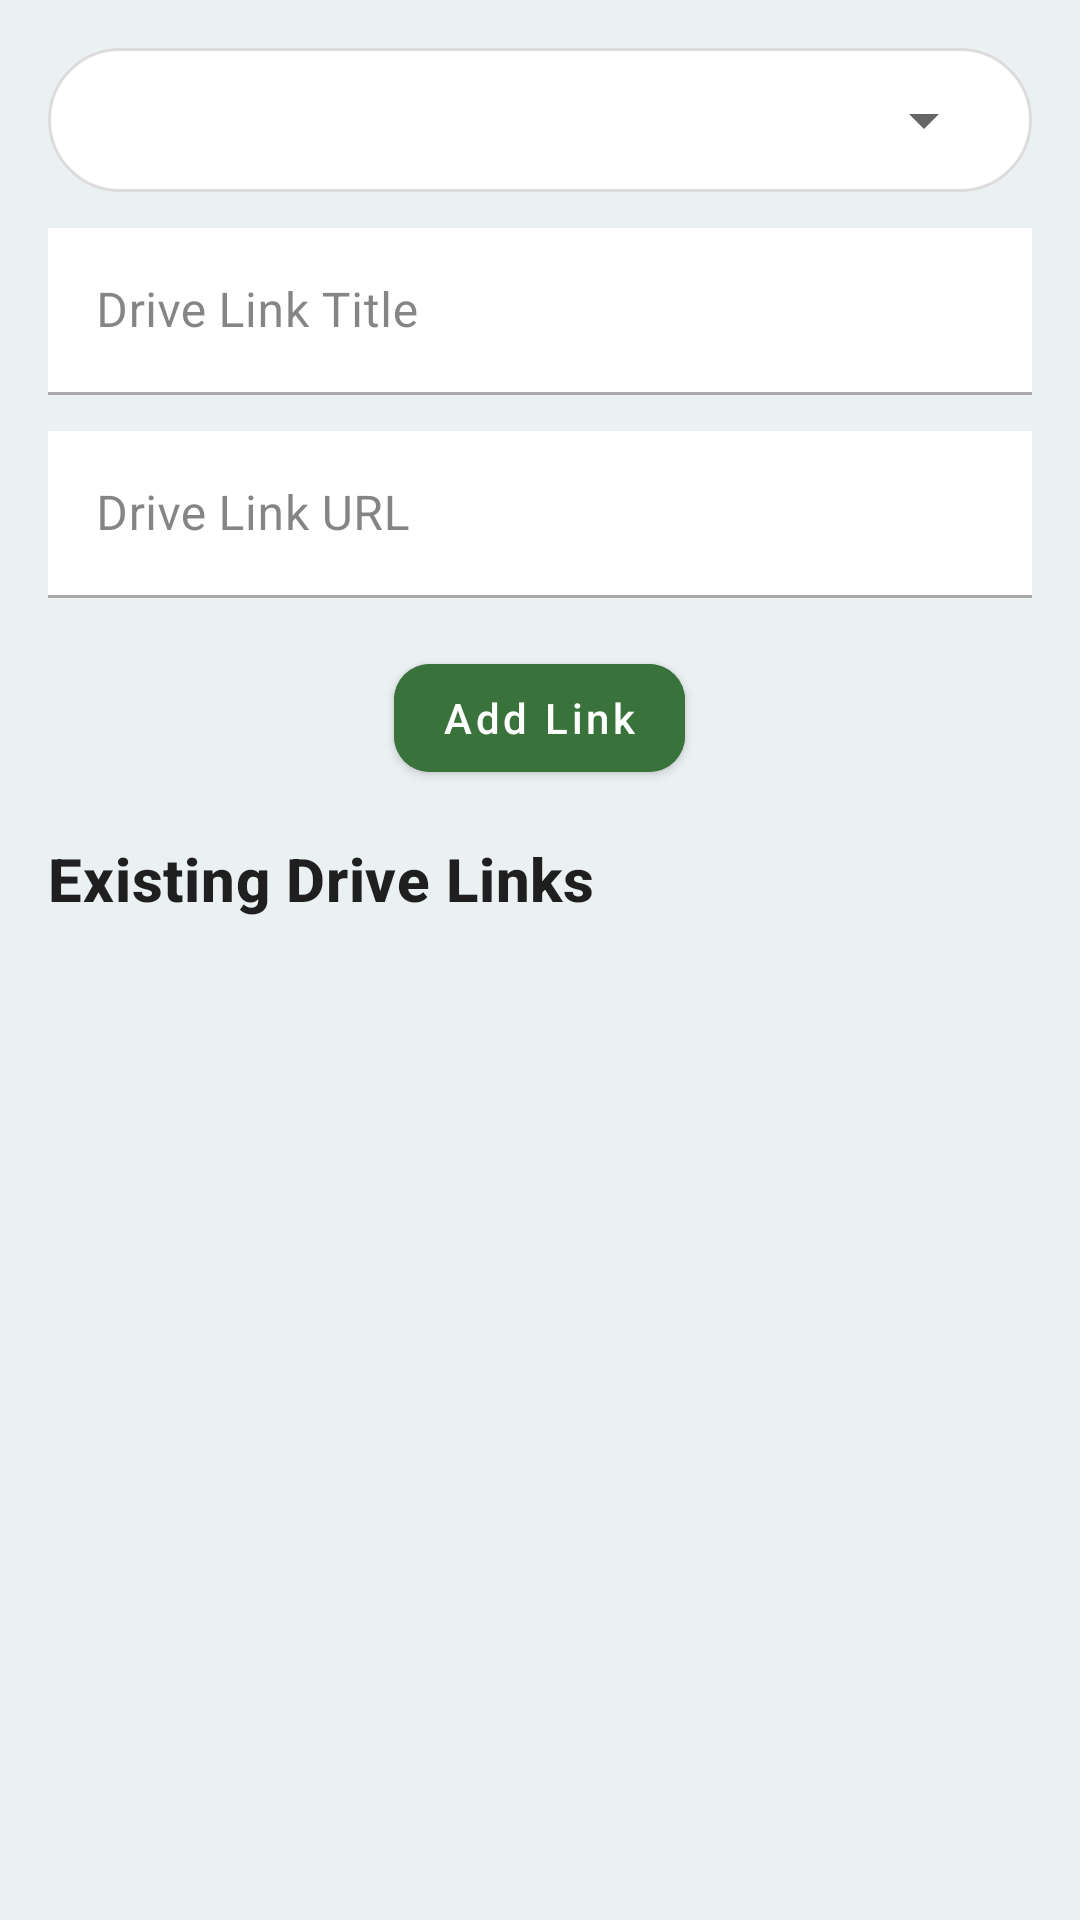

Write the Android layout XML for this screen, with the resource values it uses.
<!-- AndroidManifest.xml: application theme Theme.IIUCPedia -->
<!-- res/layout/fragment_admin_drive_links.xml -->
<?xml version="1.0" encoding="utf-8"?>
<LinearLayout xmlns:android="http://schemas.android.com/apk/res/android"
    xmlns:app="http://schemas.android.com/apk/res-auto"
    android:orientation="vertical"
    android:padding="16dp"
    android:layout_width="match_parent"
    android:layout_height="match_parent"
    android:background="@color/backgroundColor"
    >

    <com.google.android.material.textfield.TextInputLayout
        android:layout_width="match_parent"
        android:layout_height="wrap_content"
        android:layout_marginBottom="12dp"
        android:padding="12dp"
        android:hint="Department to Manage"
        android:background="@drawable/rounded_search_background"
        >

        <Spinner
            android:id="@+id/spinnerDepartment"
            android:layout_width="match_parent"
            android:layout_height="wrap_content"
            android:spinnerMode="dropdown"
            android:popupBackground="@color/white"
            />
    </com.google.android.material.textfield.TextInputLayout>

    <com.google.android.material.textfield.TextInputLayout
        android:layout_width="match_parent"
        android:layout_height="wrap_content"
        android:layout_marginBottom="12dp"
        android:hint="Drive Link Title">

        <com.google.android.material.textfield.TextInputEditText
            android:id="@+id/editDriveTitle"
            android:layout_width="match_parent"
            android:layout_height="wrap_content"
            android:inputType="text"
            android:background="@color/white"
            />
    </com.google.android.material.textfield.TextInputLayout>

    <com.google.android.material.textfield.TextInputLayout
        android:layout_width="match_parent"
        android:layout_height="wrap_content"
        android:layout_marginBottom="16dp">

        <com.google.android.material.textfield.TextInputEditText
            android:id="@+id/editDriveUrl"
            android:layout_width="match_parent"
            android:layout_height="wrap_content"
            android:hint="Drive Link URL"
            android:inputType="textUri"
            android:background="@color/white"
            />
    </com.google.android.material.textfield.TextInputLayout>

    <com.google.android.material.button.MaterialButton
        android:id="@+id/btnAddDriveLink"
        android:layout_width="wrap_content"
        android:layout_height="wrap_content"
        android:text="Add Link"
        android:layout_gravity="center_horizontal"
        android:layout_marginBottom="16dp"
        android:textAllCaps="false"
        app:cornerRadius="12dp"
        android:backgroundTint="@color/Green"/>

    <TextView
        android:id="@+id/tvDriveLinksTitle"
        android:layout_width="wrap_content"
        android:layout_height="wrap_content"
        android:text="Existing Drive Links"
        android:textStyle="bold"
        android:textAppearance="?attr/textAppearanceHeadline6"
        android:layout_marginBottom="8dp" />

    <androidx.recyclerview.widget.RecyclerView
        android:id="@+id/rvDriveLinks"
        android:layout_width="match_parent"
        android:layout_height="0dp"
        android:layout_weight="1"
        android:paddingTop="4dp" />

</LinearLayout>
<!-- resources referenced by this layout -->
<resources>
  <color name="Green">#39723B</color>
  <color name="backgroundColor">#ebf0f3</color>
  <color name="white">#FFFFFFFF</color>
  <!-- drawable rounded_search_background (drawable) -->
  <?xml version="1.0" encoding="utf-8"?>
  <shape xmlns:android="http://schemas.android.com/apk/res/android"
      android:shape="rectangle">
      <corners android:radius="24dp" />
      <solid android:color="@android:color/white" />
      <stroke android:width="1dp" android:color="#DCDCDC" /> </shape>
  <style name="Theme.IIUCPedia" parent="Theme.MaterialComponents.DayNight.NoActionBar">
          <item name="colorPrimary">#00695C</item>
          <item name="colorPrimaryVariant">#003E36</item>
          <item name="colorOnPrimary">@color/white</item>
          <item name="colorSecondary">#003231</item>
          <item name="colorSecondaryVariant">#00695C</item>
          <item name="colorOnSecondary">@color/black</item>
  
          <item name="colorSurface">@color/white</item>
          <item name="colorOnSurface">#333333</item>
          <item name="backgroundColor">@color/white</item>
          <item name="colorPrimaryContainer">#8A562B</item>
          <item name="colorOnPrimaryContainer">#F2E9D0</item>
          <item name="colorSecondaryContainer">#004D40</item>
          <item name="colorOnSecondaryContainer">#FFFFFF</item>
  
          <item name="android:statusBarColor">@color/white</item>
          <item name="android:navigationBarColor">@color/white</item>
          <item name="android:windowLightStatusBar">true</item>
  
          <item name="bottomNavigationStyle">@style/Widget.App.BottomNavigationView</item>
      </style>
  <color name="black">#FF000000</color>
  <style name="Widget.App.BottomNavigationView" parent="Widget.MaterialComponents.BottomNavigationView">
          <item name="itemBackground">@drawable/nav_item_background</item>
          <item name="itemPaddingTop">12dp</item>
          <item name="itemPaddingBottom">12dp</item>
      </style>
  <!-- drawable nav_item_background (drawable) -->
  <?xml version="1.0" encoding="utf-8"?>
  <selector xmlns:android="http://schemas.android.com/apk/res/android">
      <item android:state_checked="true">
          <shape android:shape="rectangle">
              <solid android:color="#E8F5E9" />
              <corners android:radius="32dp" />
              <padding android:left="8dp" android:right="8dp" android:top="4dp" android:bottom="4dp" />
          </shape>
      </item>
  
      <item android:state_checked="false">
          <shape android:shape="rectangle">
              <solid android:color="@android:color/transparent" />
          </shape>
      </item>
  </selector>
</resources>
